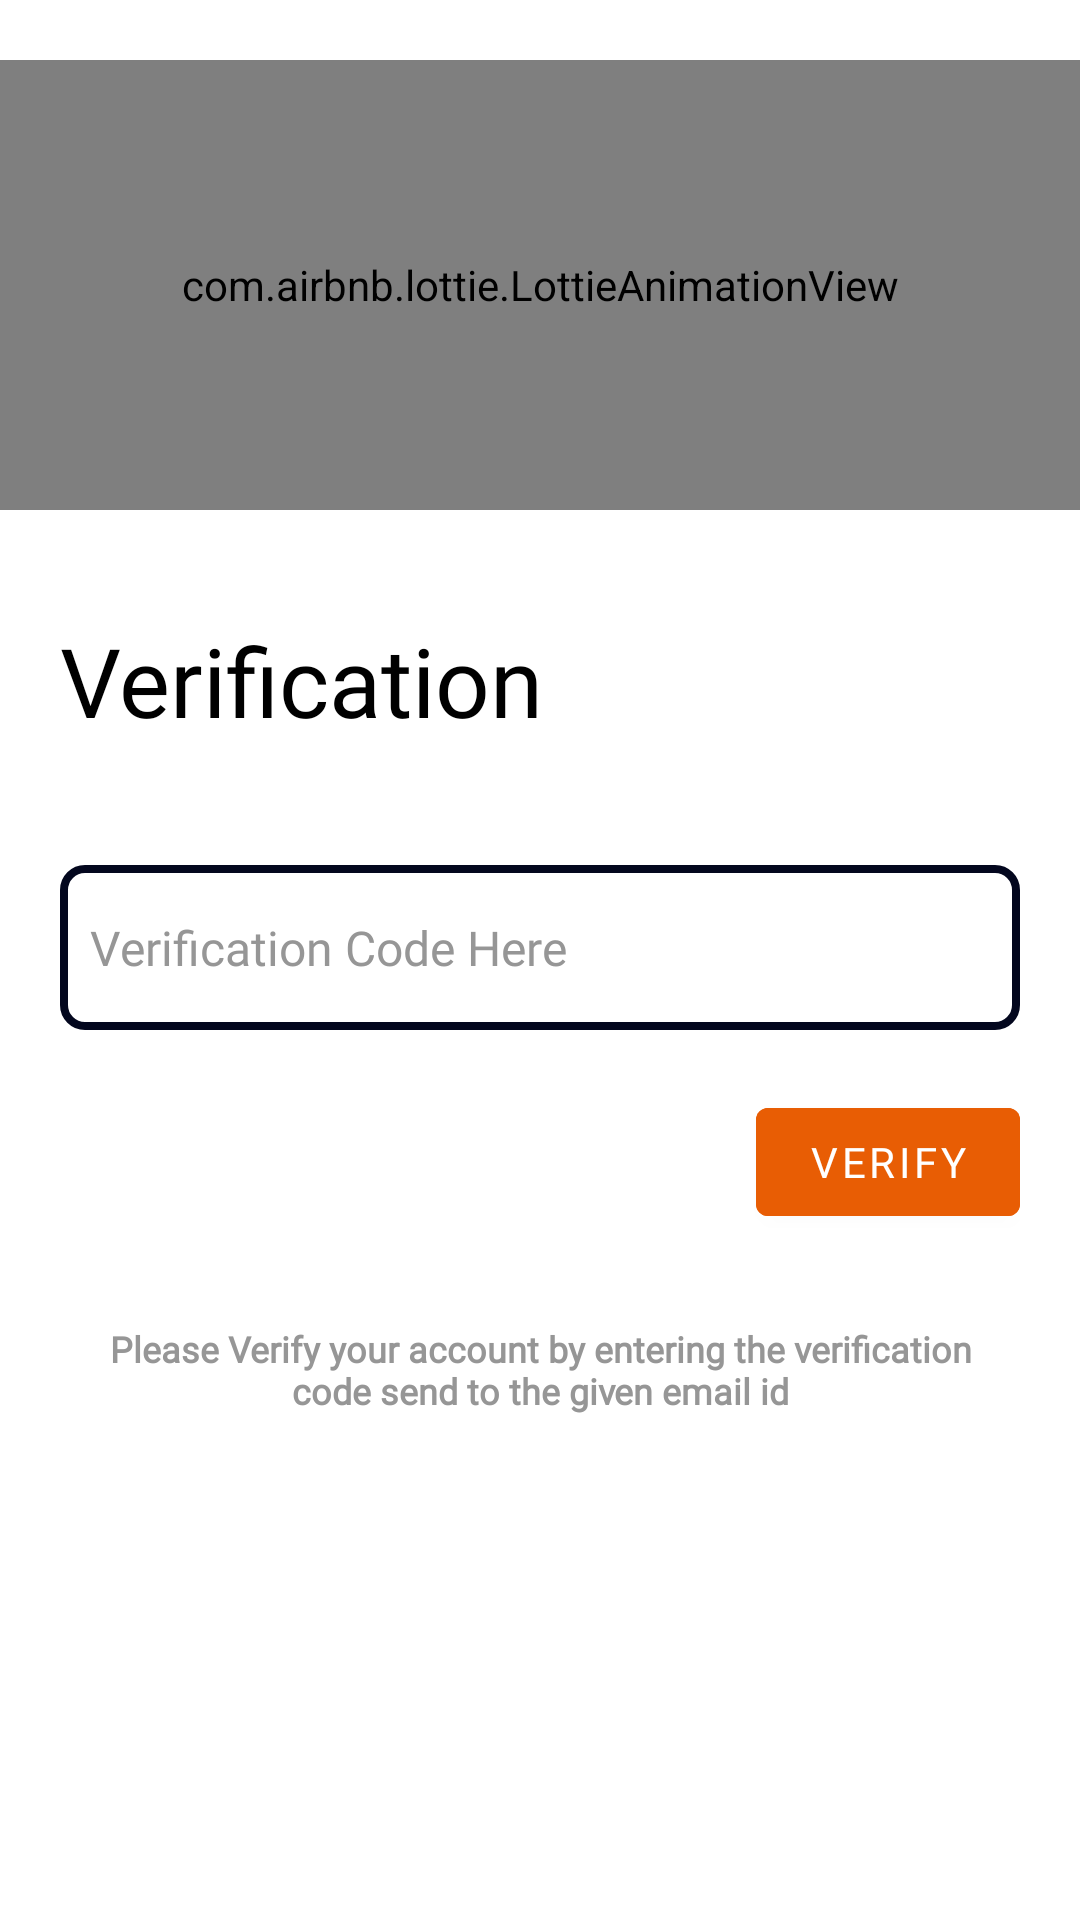

Reconstruct the res/layout file that produces this screen, plus the resources it refers to.
<!-- AndroidManifest.xml: application theme Theme.Libre -->
<!-- res/layout/authentication.xml -->
<?xml version="1.0" encoding="utf-8"?>
<androidx.constraintlayout.widget.ConstraintLayout
    xmlns:android="http://schemas.android.com/apk/res/android"
    xmlns:app="http://schemas.android.com/apk/res-auto"
    xmlns:tools="http://schemas.android.com/tools"
    android:layout_width="match_parent"
    android:layout_height="match_parent"
    android:background="@color/white">

    <com.airbnb.lottie.LottieAnimationView
        android:id="@+id/authentication_anim"
        android:layout_width="match_parent"
        android:layout_marginTop="20dp"
        android:layout_height="150dp"
        app:layout_constraintEnd_toEndOf="parent"
        app:layout_constraintStart_toStartOf="parent"
        app:layout_constraintTop_toTopOf="parent"
        app:lottie_rawRes="@raw/auth_fingerprint"
        app:lottie_autoPlay="true"
        app:lottie_loop="true"
        />

    <LinearLayout
        android:layout_width="match_parent"
        android:layout_height="wrap_content"
        android:padding="20dp"
        android:orientation="vertical"
        app:layout_constraintBottom_toBottomOf="parent"
        app:layout_constraintEnd_toEndOf="parent"
        app:layout_constraintStart_toStartOf="parent"
        app:layout_constraintTop_toBottomOf="@+id/authentication_anim"
        app:layout_constraintVertical_bias="0.100000000">

        <TextView
            android:layout_width="match_parent"
            android:layout_height="wrap_content"
            android:text="@string/verify"
            android:textColor="@color/black"
            android:textSize="32sp"
            android:layout_marginBottom="10dp"
            android:fontFamily="@font/quicksand_bold"
            />

        <EditText
            android:id="@+id/verificationToken_ET"
            android:layout_width="match_parent"
            android:layout_height="55dp"
            android:layout_marginTop="30dp"
            android:background="@drawable/verification_edittext"
            android:fontFamily="@font/roboto_medium"
            android:hint="@string/verify_code"
            android:inputType="textWebPassword"
            android:padding="10dp"
            android:textColor="@color/black"
            android:textSize="16sp" />

        <com.google.android.material.button.MaterialButton
            android:layout_width="wrap_content"
            android:layout_height="wrap_content"
            android:layout_gravity="end"
            android:layout_marginTop="20dp"
            android:backgroundTint="@color/palette_2"
            android:fontFamily="@font/quicksand_bold"
            android:onClick="verifyUser"
            android:text="@string/verify_button"
            android:textColor="@color/white"
            app:rippleColor="@color/white" />

        <TextView
            android:layout_width="match_parent"
            android:layout_height="wrap_content"
            android:padding="10dp"
            android:layout_marginTop="20dp"
            android:text="@string/message"
            android:textSize="12sp"
            android:textColor="@color/gray"
            android:textStyle="bold"
            android:fontFamily="@font/roboto_bold"
            android:textAlignment="center"/>
    </LinearLayout>
</androidx.constraintlayout.widget.ConstraintLayout>
<!-- resources referenced by this layout -->
<resources>
  <color name="black">#FF000000</color>
  <color name="gray">#969696</color>
  <color name="palette_2">#E85D04</color>
  <color name="white">#FFFFFFFF</color>
  <!-- drawable verification_edittext (drawable) -->
  <?xml version="1.0" encoding="utf-8"?>
  <shape xmlns:android="http://schemas.android.com/apk/res/android">
  <solid android:color="@color/white"/>
      <corners android:radius="7dp"/>
      <stroke android:color="@color/black_accent" android:width="2.5dp"/>
      <padding android:bottom="3dp" android:left="3dp" android:right="3dp" android:top="3dp"/>
  </shape>
  <string name="message">Please Verify your account by entering the verification code send to the given email id</string>
  <string name="verify">Verification</string>
  <string name="verify_button">Verify</string>
  
      //AddBook
  <string name="verify_code">Verification Code Here</string>
  <style name="Theme.Libre" parent="Theme.MaterialComponents.DayNight.NoActionBar">
          
          <item name="colorPrimary">@color/black_accent</item>
          <item name="colorPrimaryVariant">@color/purple_700</item>
          <item name="colorOnPrimary">@color/black_accent</item>
          
          <item name="colorSecondary">@color/black</item>
          <item name="colorSecondaryVariant">@color/teal_700</item>
          <item name="colorOnSecondary">@color/black_accent</item>
          
          <item name="android:statusBarColor" tools:targetApi="l">?attr/colorOnPrimary</item>
          <item name="android:windowLightStatusBar" tools:targetApi="m">true</item>
          
          <item name="android:editTextColor">@android:color/black</item>
          <item name="android:textColorHint">@color/gray</item>
          <item name="android:windowContentOverlay">@null</item>
          <item name="android:windowContentTransitions">true</item>
      </style>
  <color name="black_accent">#03071e</color>
  <color name="purple_700">#FF3700B3</color>
  <color name="teal_700">#FF018786</color>
</resources>
